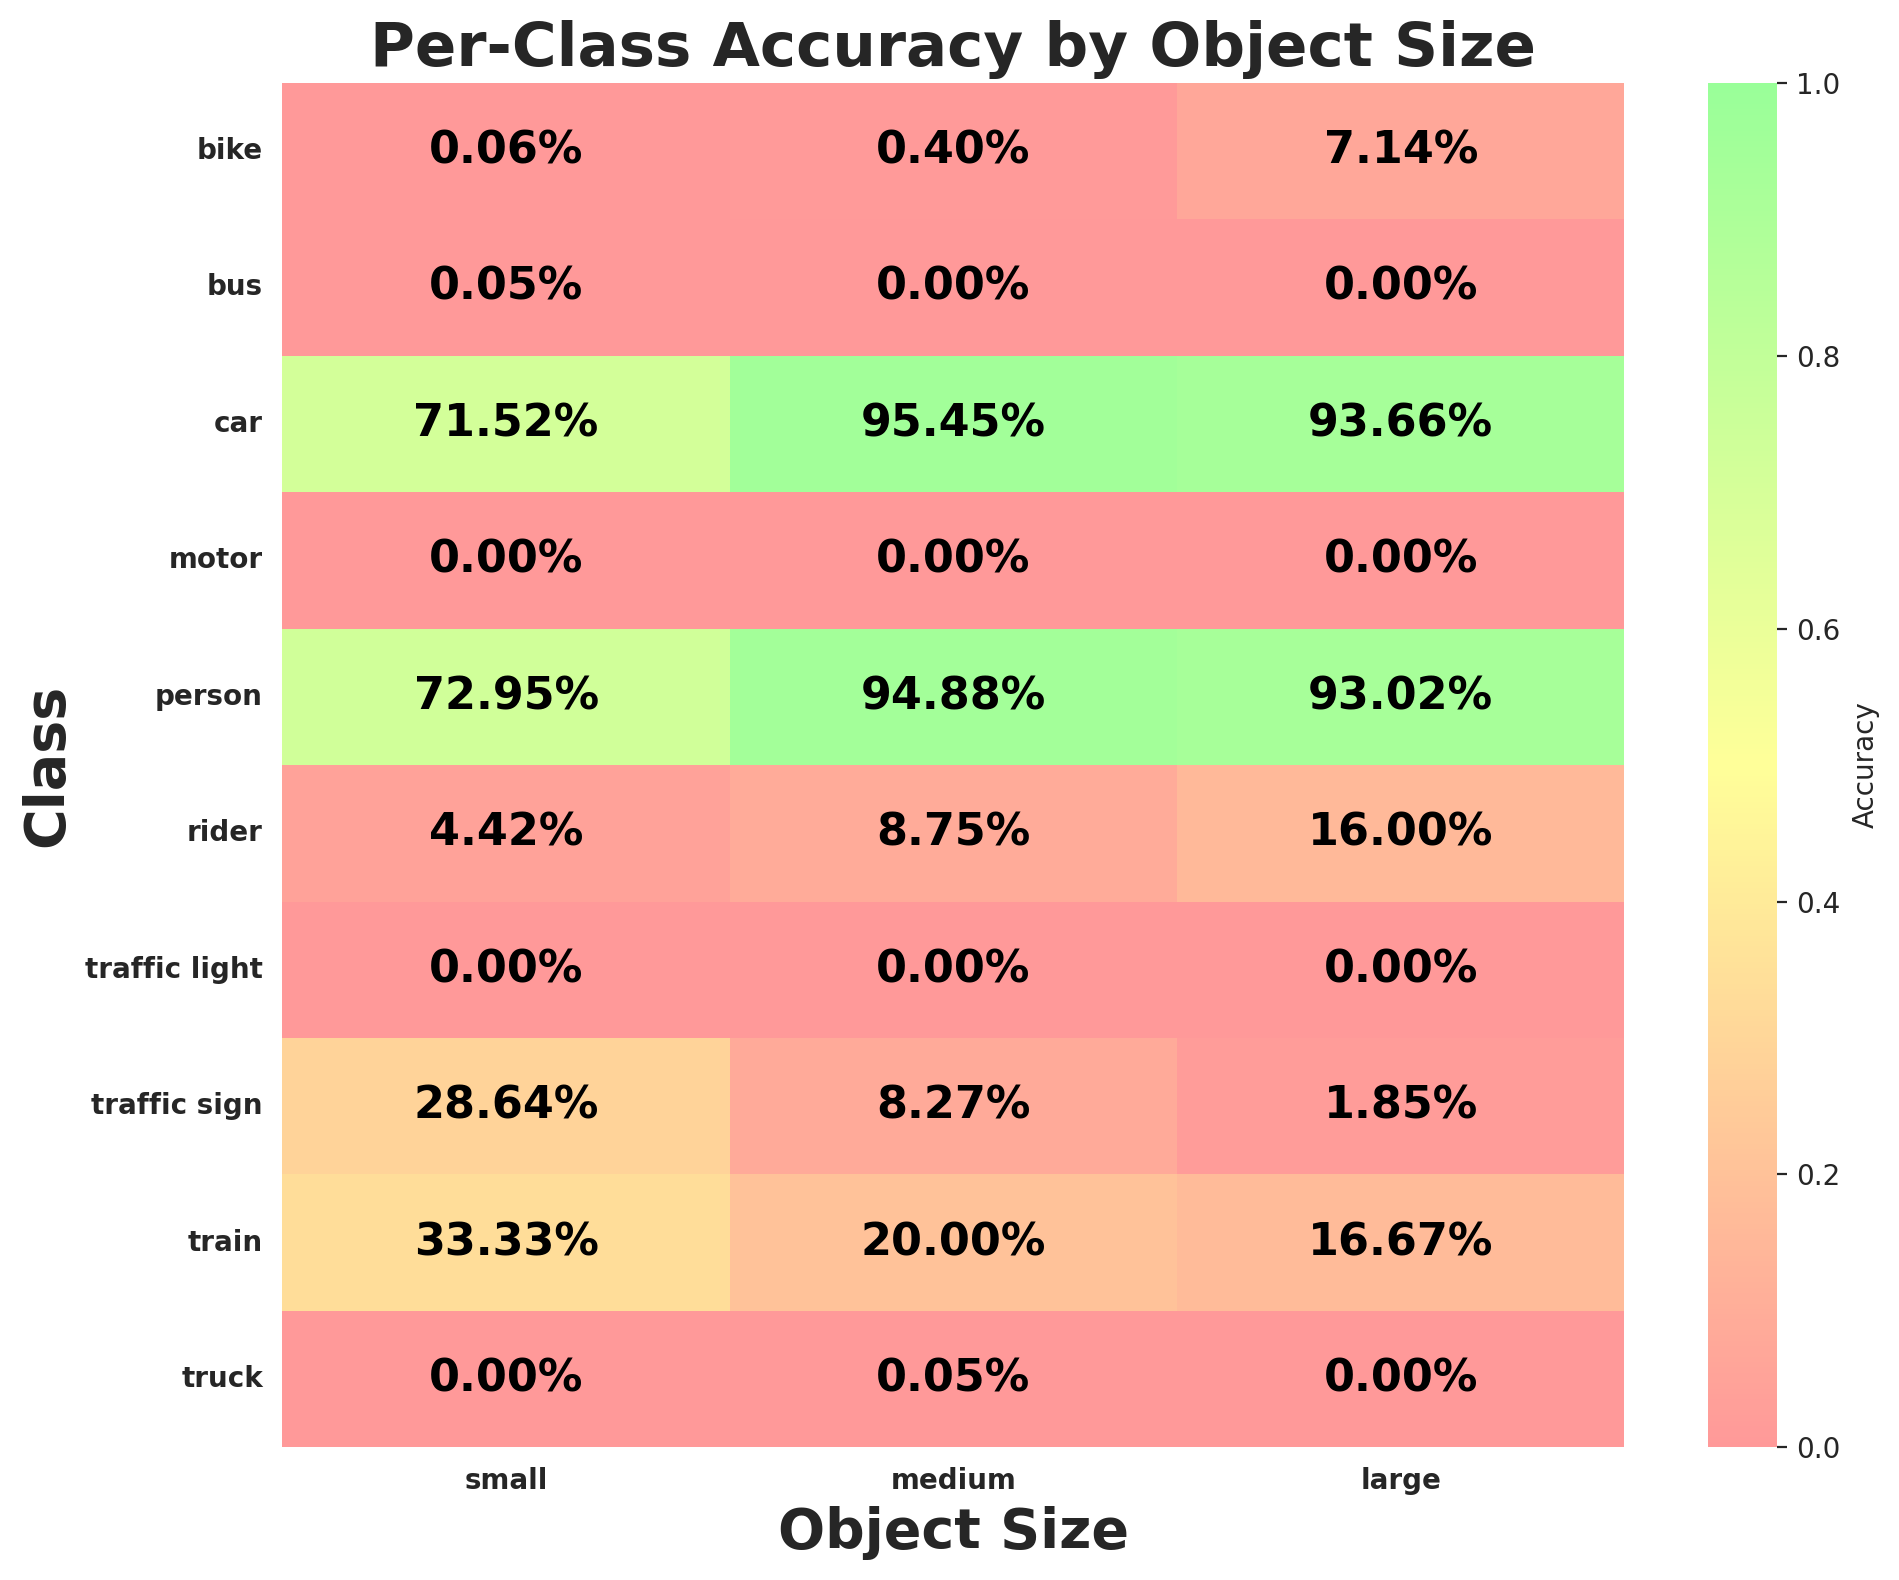

Source data for this figure (header and first rows):
class_id, class_name, size_bucket, expected, matched, accuracy
0, person, small, 23271, 16976, 0.7295
0, person, medium, 1250, 1186, 0.9488
0, person, large, 129, 120, 0.9302
1, rider, small, 1109, 49, 0.04418
1, rider, medium, 160, 14, 0.0875
1, rider, large, 25, 4, 0.16
2, car, small, 167001, 119435, 0.7152
2, car, medium, 27324, 26082, 0.9545
2, car, large, 10825, 10139, 0.9366
3, truck, small, 5226, 0, 0.0
3, truck, medium, 2145, 1, 0.0004662
3, truck, large, 1333, 0, 0.0
4, bus, small, 1898, 1, 0.0005269
4, bus, medium, 759, 0, 0.0
4, bus, large, 560, 0, 0.0
5, train, small, 12, 4, 0.3333
5, train, medium, 10, 2, 0.2
5, train, large, 6, 1, 0.1667
6, motor, small, 669, 0, 0.0
6, motor, medium, 151, 0, 0.0
6, motor, large, 21, 0, 0.0
7, bike, small, 1719, 1, 0.0005817
7, bike, medium, 251, 1, 0.003984
7, bike, large, 28, 2, 0.07143
8, traffic light, small, 52806, 0, 0.0
8, traffic light, medium, 31, 0, 0.0
8, traffic light, large, 3, 0, 0.0
9, traffic sign, small, 67791, 19418, 0.2864
9, traffic sign, medium, 1161, 96, 0.08269
9, traffic sign, large, 54, 1, 0.01852
